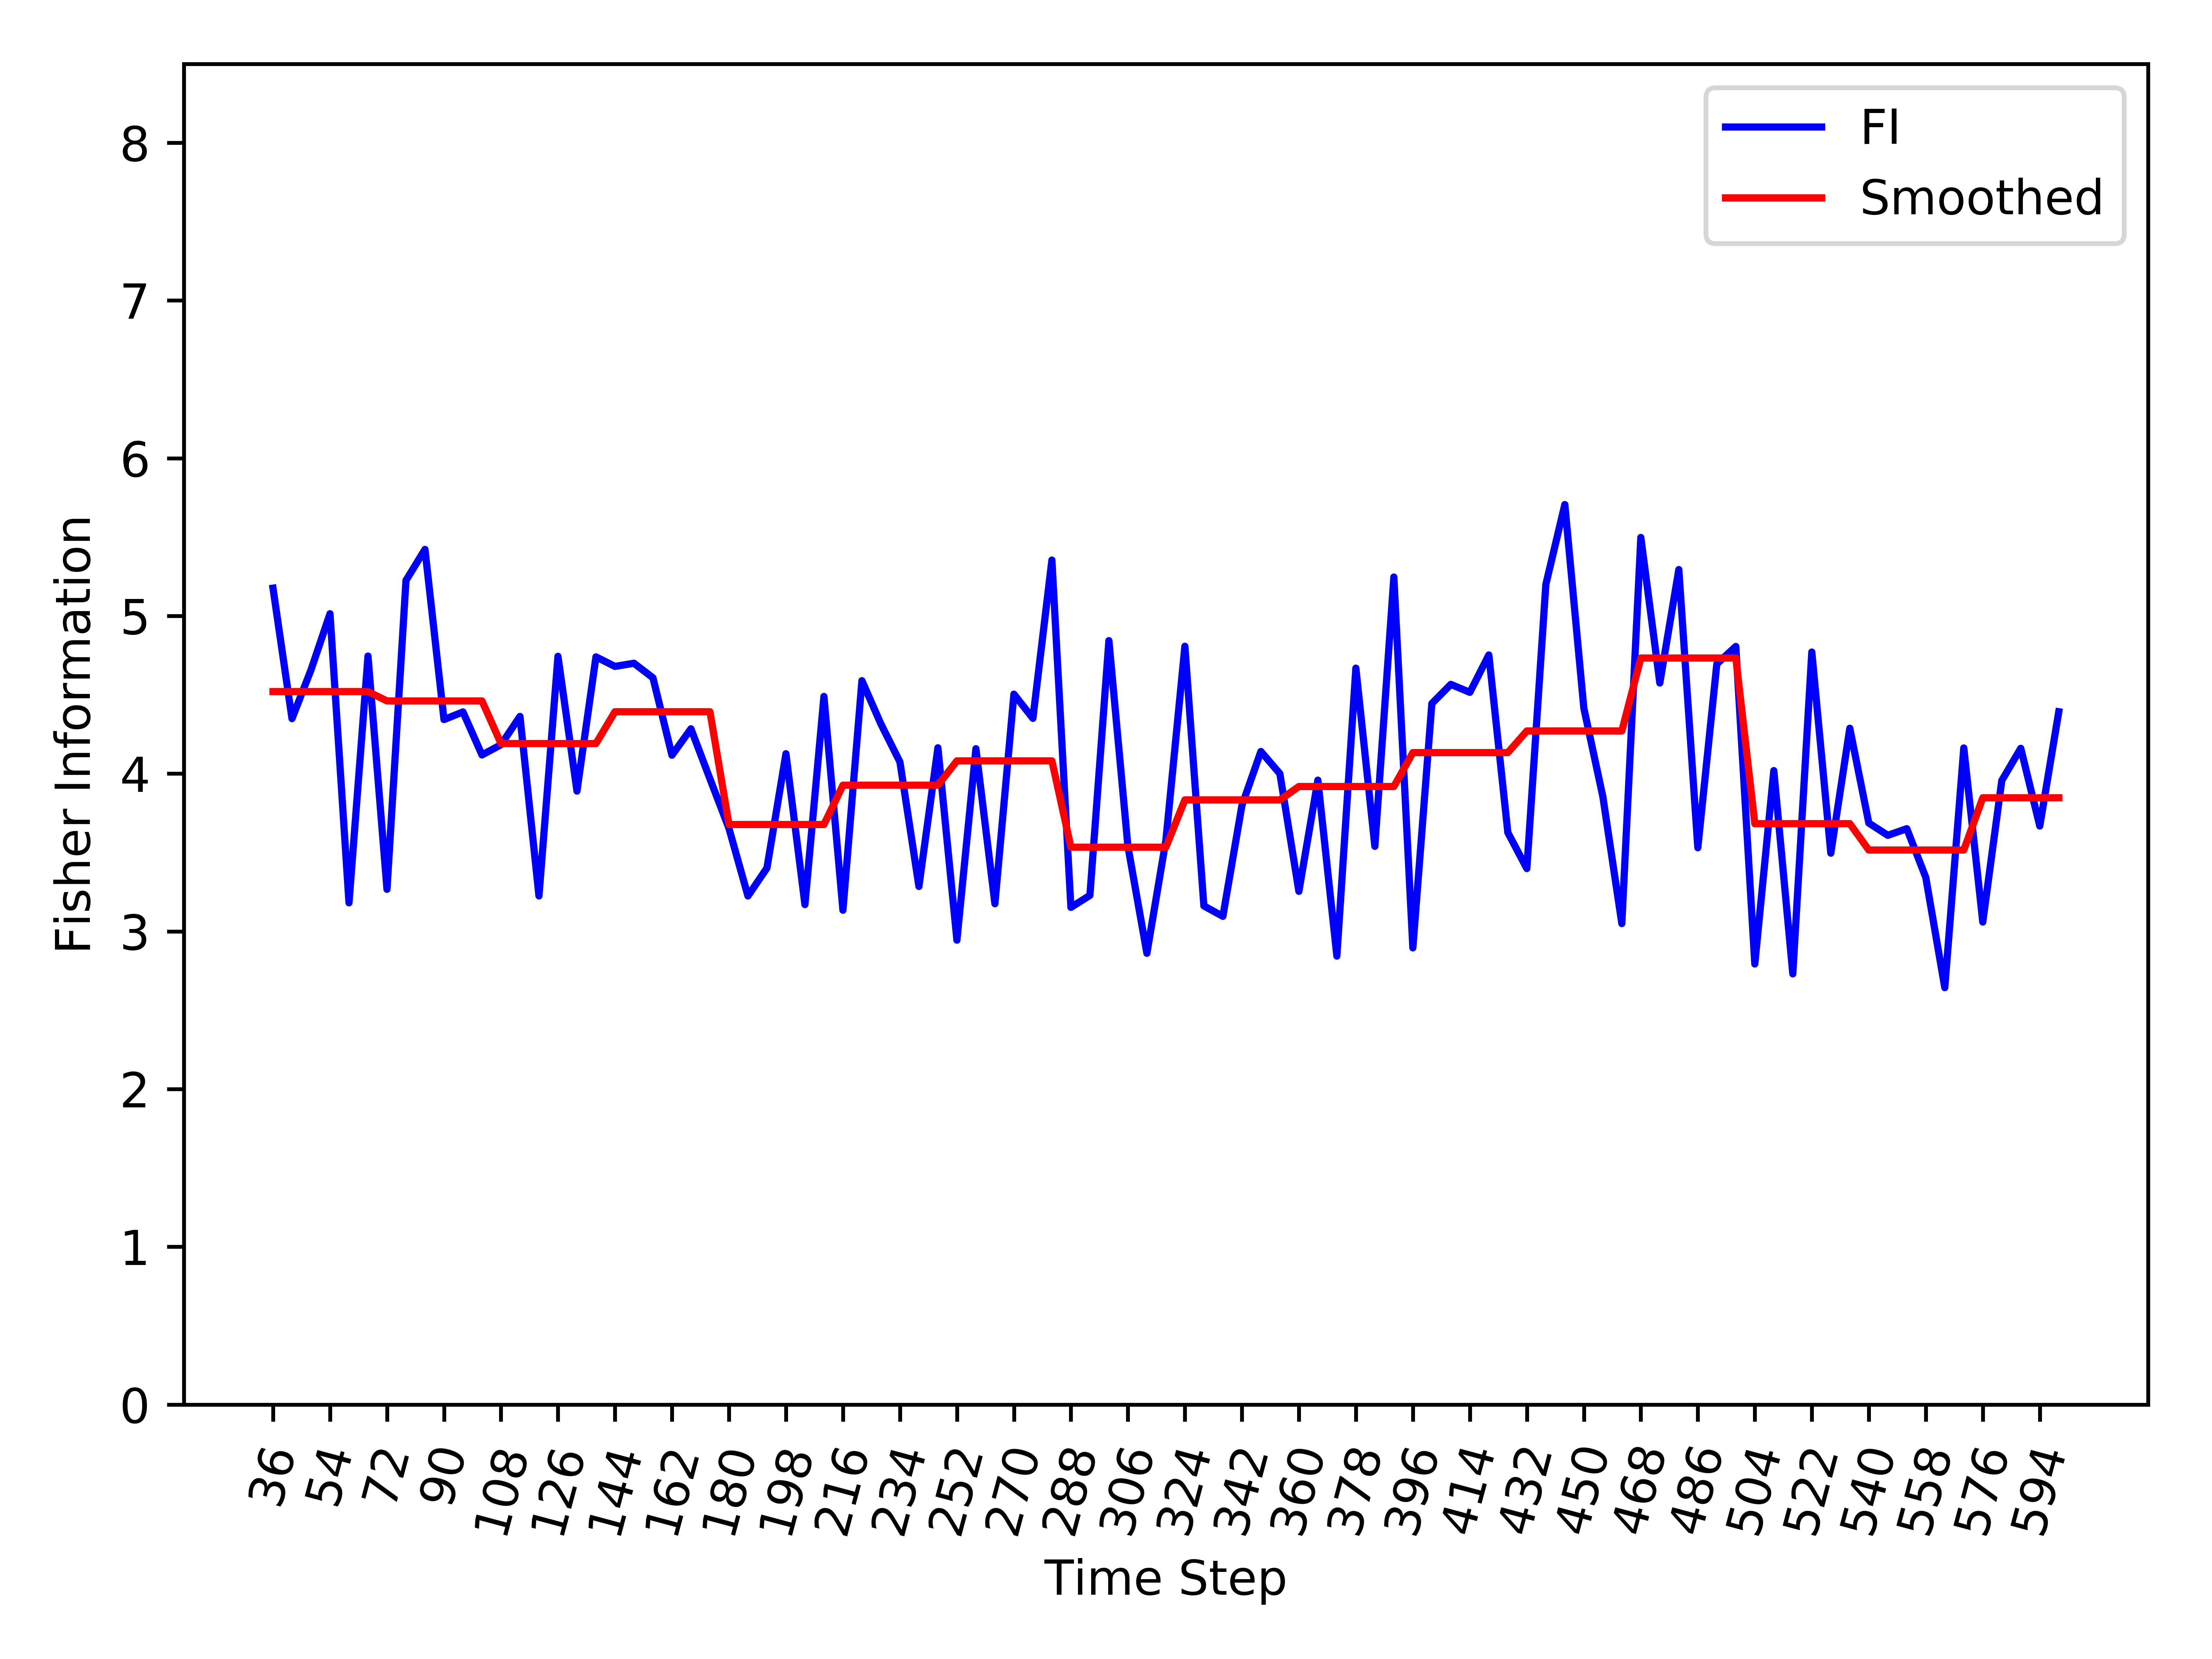

Source data for this figure (header and first rows):
, Time_Step, FI, Smooth_FI
0, 36, 5.176, 4.521
1, 42, 4.349, 4.521
2, 48, 4.658, 4.521
3, 54, 5.014, 4.521
4, 60, 3.181, 4.521
5, 66, 4.746, 4.521
6, 72, 3.267, 4.461
7, 78, 5.225, 4.461
8, 84, 5.422, 4.461
9, 90, 4.343, 4.461
10, 96, 4.391, 4.461
11, 102, 4.119, 4.461
12, 108, 4.184, 4.191
13, 114, 4.363, 4.191
14, 120, 3.225, 4.191
15, 126, 4.744, 4.191
16, 132, 3.89, 4.191
17, 138, 4.741, 4.191
18, 144, 4.68, 4.393
19, 150, 4.7, 4.393
20, 156, 4.608, 4.393
21, 162, 4.117, 4.393
22, 168, 4.285, 4.393
23, 174, 3.967, 4.393
24, 180, 3.654, 3.678
25, 186, 3.224, 3.678
26, 192, 3.402, 3.678
27, 198, 4.126, 3.678
28, 204, 3.17, 3.678
29, 210, 4.49, 3.678
30, 216, 3.134, 3.927
31, 222, 4.59, 3.927
32, 228, 4.315, 3.927
33, 234, 4.074, 3.927
34, 240, 3.285, 3.927
35, 246, 4.164, 3.927
36, 252, 2.944, 4.081
37, 258, 4.158, 4.081
38, 264, 3.175, 4.081
39, 270, 4.504, 4.081
40, 276, 4.351, 4.081
41, 282, 5.354, 4.081
42, 288, 3.152, 3.534
43, 294, 3.228, 3.534
44, 300, 4.844, 3.534
45, 306, 3.54, 3.534
46, 312, 2.861, 3.534
47, 318, 3.578, 3.534
48, 324, 4.808, 3.834
49, 330, 3.162, 3.834
50, 336, 3.095, 3.834
51, 342, 3.797, 3.834
52, 348, 4.141, 3.834
53, 354, 4, 3.834
54, 360, 3.254, 3.919
55, 366, 3.959, 3.919
56, 372, 2.843, 3.919
57, 378, 4.669, 3.919
58, 384, 3.539, 3.919
59, 390, 5.247, 3.919
... 35 more rows
